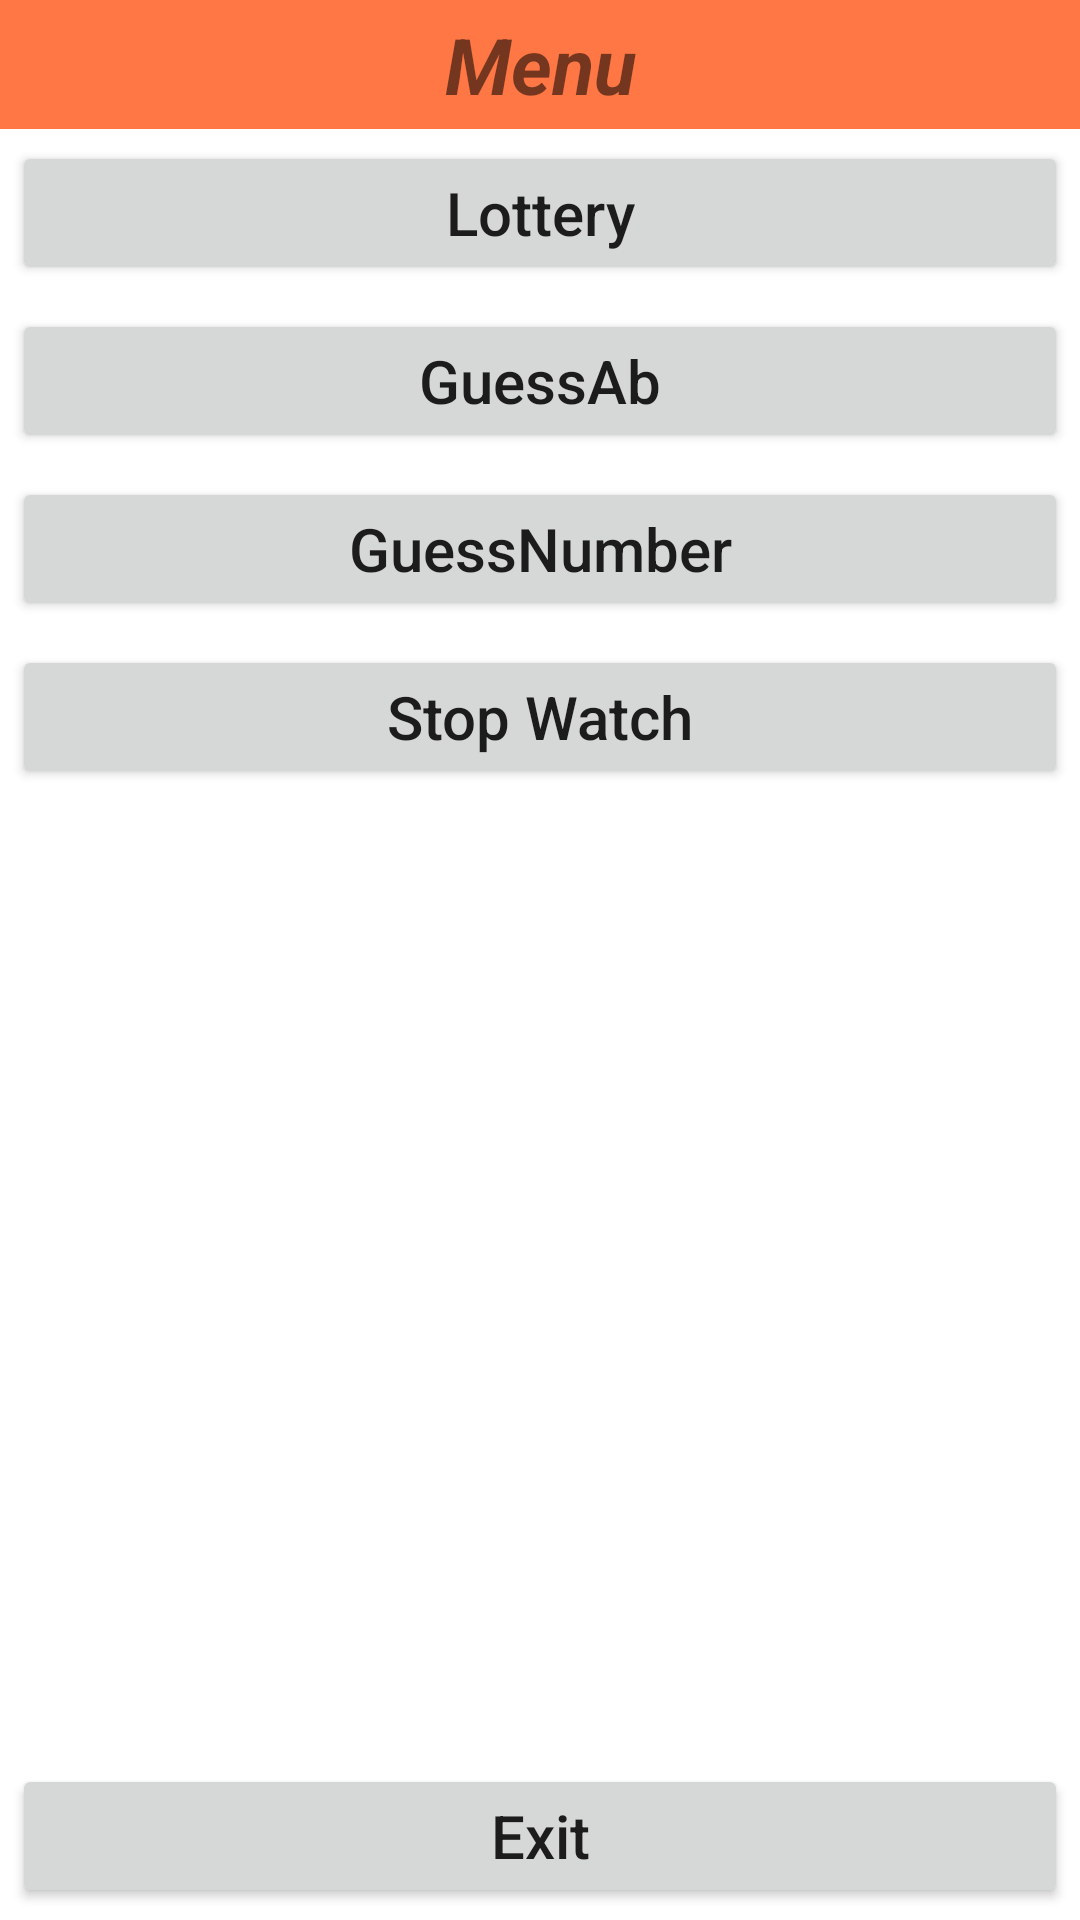

Android layout source for this screen:
<!-- AndroidManifest.xml: application theme Theme.GameCollection -->
<!-- res/layout/content_main.xml -->
<?xml version="1.0" encoding="utf-8"?>
<RelativeLayout
    xmlns:android="http://schemas.android.com/apk/res/android"
    xmlns:app="http://schemas.android.com/apk/res-auto"
    xmlns:tools="http://schemas.android.com/tools"
    android:layout_width="match_parent"
    android:layout_height="match_parent"
    app:layout_behavior="@string/appbar_scrolling_view_behavior">
    <TextView
        android:id="@+id/menu"
        android:layout_width="match_parent"
        android:layout_height="wrap_content"
        android:text="Menu"
        android:textSize="26sp"
        android:textStyle="bold|italic"
        android:background="#f74"
        android:paddingVertical="4dp"
        android:gravity="center_horizontal"
        />
    <RelativeLayout
        android:id="@+id/topLine"
        android:layout_width="match_parent"
        android:layout_height="wrap_content"
        android:layout_below="@id/menu"
        >
        <Button
            android:id="@+id/lottery"
            android:layout_width="match_parent"
            android:layout_height="wrap_content"
            android:text="Lottery"
            android:textSize="20sp"
            android:textAllCaps="false"
            android:layout_margin="4dp"
            />
        <Button
            android:id="@+id/guessAB"
            android:layout_width="match_parent"
            android:layout_height="wrap_content"
            android:text="GuessAb"
            android:textSize="20sp"
            android:textAllCaps="false"
            android:layout_margin="4dp"
            android:layout_below="@id/lottery"
            />
        <Button
            android:id="@+id/guessNumber"
            android:layout_width="match_parent"
            android:layout_height="wrap_content"
            android:text="GuessNumber"
            android:textSize="20sp"
            android:textAllCaps="false"
            android:layout_margin="4dp"
            android:layout_below="@id/guessAB"
            />
        <Button
            android:id="@+id/stopWatch"
            android:layout_width="match_parent"
            android:layout_height="wrap_content"
            android:text="Stop Watch"
            android:textSize="20sp"
            android:textAllCaps="false"
            android:layout_margin="4dp"
            android:layout_below="@id/guessNumber"
            />

    </RelativeLayout>
    <Button
        android:id="@+id/exit"
        android:layout_width="match_parent"
        android:layout_height="wrap_content"
        android:layout_alignParentBottom="true"
        android:text="Exit"
        android:textSize="20sp"
        android:textAllCaps="false"
        android:layout_margin="4dp"
        />


</RelativeLayout>
<!-- resources referenced by this layout -->
<resources>
  <style name="Theme.GameCollection" parent="Theme.MaterialComponents.DayNight.DarkActionBar">
          
          <item name="colorPrimary">@color/purple_500</item>
          <item name="colorPrimaryVariant">@color/purple_700</item>
          <item name="colorOnPrimary">@color/white</item>
          
          <item name="colorSecondary">@color/teal_200</item>
          <item name="colorSecondaryVariant">@color/teal_700</item>
          <item name="colorOnSecondary">@color/black</item>
          
          <item name="android:statusBarColor">?attr/colorPrimaryVariant</item>
          
      </style>
  <!-- not gathered from this repository: default colours our renderer supplied (Android Studio template values) -->
  <color name="purple_500">#FF6200EE</color>
  <color name="purple_700">#FF3700B3</color>
  <color name="teal_200">#FF03DAC5</color>
  <color name="teal_700">#FF018786</color>
  <color name="black">#FF000000</color>
  <color name="white">#FFFFFFFF</color>
</resources>
